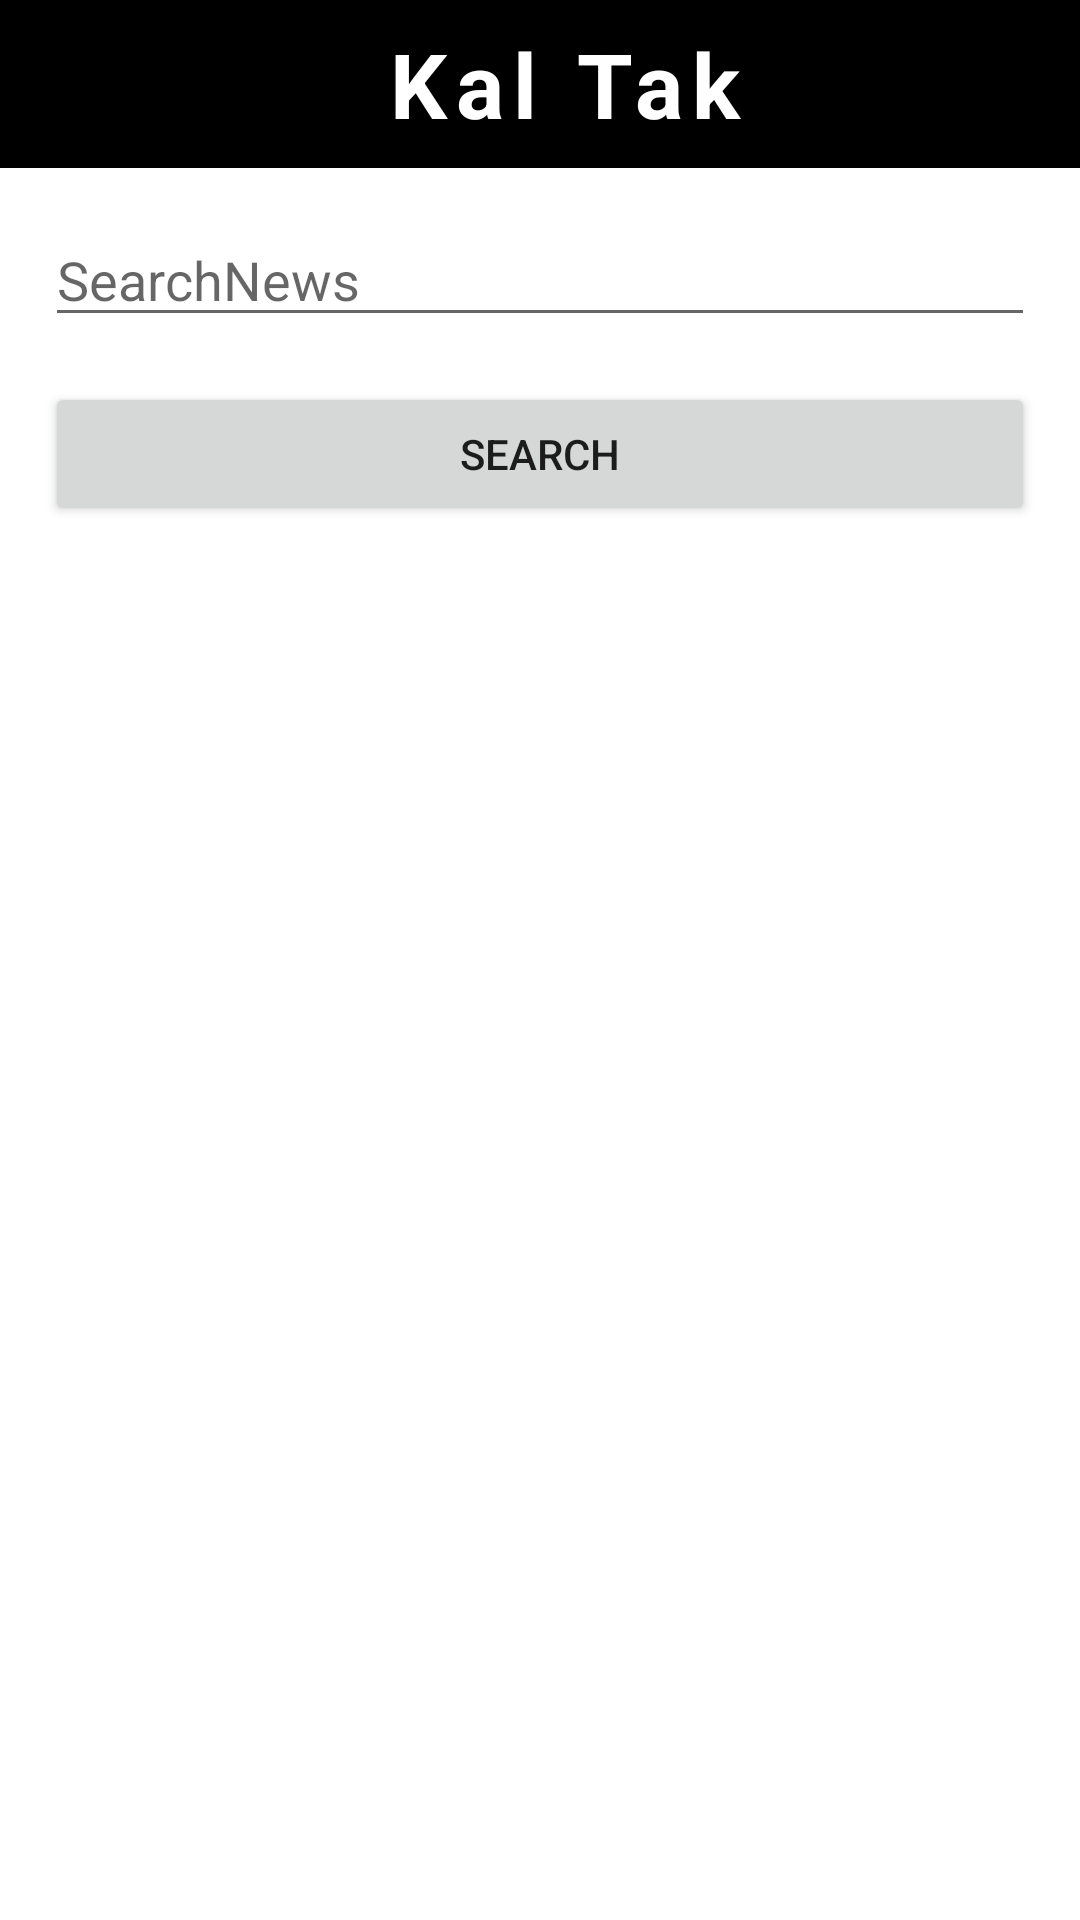

Here is an Android app screen rendered from its layout file. Give the layout XML and the strings, colors and styles it references.
<!-- AndroidManifest.xml: application theme Theme.LiveNews -->
<!-- res/layout/fragment_search_item.xml -->
<?xml version="1.0" encoding="utf-8"?>
<LinearLayout xmlns:android="http://schemas.android.com/apk/res/android"
    xmlns:tools="http://schemas.android.com/tools"
    android:layout_width="match_parent"
    android:layout_height="match_parent"
    xmlns:app="http://schemas.android.com/apk/res-auto"
    tools:context=".ui.fragments.SearchItemFragment"
    android:orientation="vertical"
    >



    <androidx.appcompat.widget.Toolbar
        android:id="@+id/appbar1"
        android:layout_height="wrap_content"
        android:layout_width="match_parent"
        android:background="@android:color/black"
        >
        <TextView
            android:id="@+id/toolbar1"
            android:layout_width="match_parent"
            android:layout_height="match_parent"
            android:background="@android:color/black"
            android:gravity="center"
            android:text="Kal Tak"
            style="@style/TextAppearance.AppCompat.Headline"
            android:textStyle="bold"
            android:letterSpacing=".1"
            android:textColor="@android:color/white"
            android:textSize="30sp" />
    </androidx.appcompat.widget.Toolbar>
    <EditText
        android:id="@+id/searchEditText"
        android:layout_width="match_parent"
        android:layout_height="wrap_content"
        android:hint="SearchNews"
        android:layout_margin="15dp"/>
    <Button
        android:id="@+id/searchButton"
        android:layout_width="match_parent"
        android:layout_height="wrap_content"
        android:text="Search"
        android:layout_marginStart="15dp"
        android:layout_marginEnd="15dp"
        android:layout_marginBottom="10dp"/>
    <TextView
        android:layout_margin="20dp"
        android:id="@+id/internetCheckText1"
        android:layout_width="match_parent"
        android:layout_height="wrap_content"
        android:text="No Internet"
        android:textAlignment="center"
        android:textStyle="bold"
        android:textSize="30sp"
        android:visibility="gone"/>
    <androidx.recyclerview.widget.RecyclerView
        android:id="@+id/rvNewsList1"
        android:layout_width="match_parent"
        android:layout_height="wrap_content"
        />
    <ProgressBar
        android:layout_width="wrap_content"
        android:layout_height="wrap_content"
        android:layout_gravity="center"
        android:id="@+id/progressBar1"/>
</LinearLayout>
<!-- resources referenced by this layout -->
<resources>
  <style name="Theme.LiveNews" parent="Theme.MaterialComponents.DayNight.DarkActionBar">
          
          <item name="colorPrimary">@color/purple_500</item>
          <item name="colorPrimaryVariant">@color/purple_700</item>
          <item name="colorOnPrimary">@color/white</item>
          
          <item name="colorSecondary">@color/teal_200</item>
          <item name="colorSecondaryVariant">@color/teal_700</item>
          <item name="colorOnSecondary">@color/black</item>
          
          <item name="android:statusBarColor" tools:targetApi="l">?attr/colorPrimaryVariant</item>
          
      </style>
  <!-- not gathered from this repository: default colours our renderer supplied (Android Studio template values) -->
  <color name="purple_500">#FF6200EE</color>
  <color name="purple_700">#FF3700B3</color>
  <color name="teal_200">#FF03DAC5</color>
  <color name="teal_700">#FF018786</color>
  <color name="black">#FF000000</color>
  <color name="white">#FFFFFFFF</color>
</resources>
